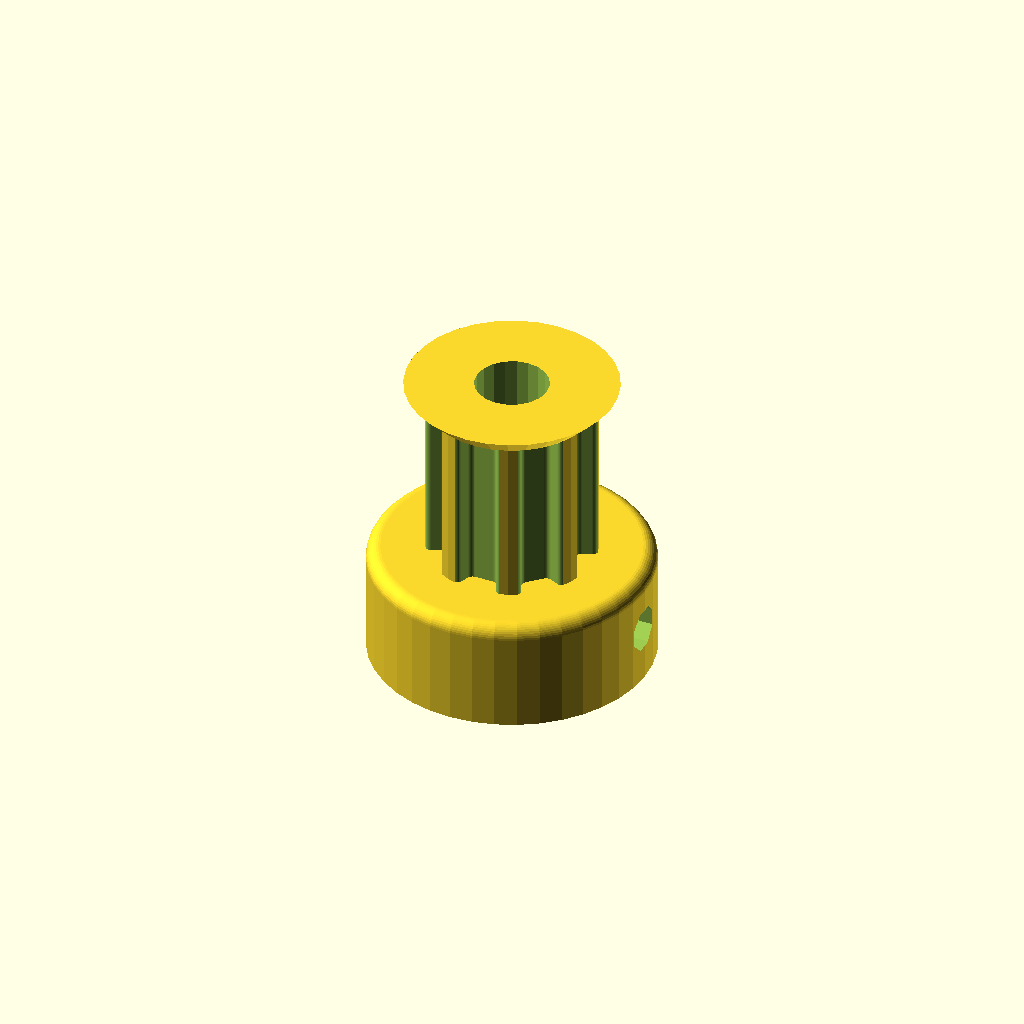
Cell 1: the model at its default parameters.
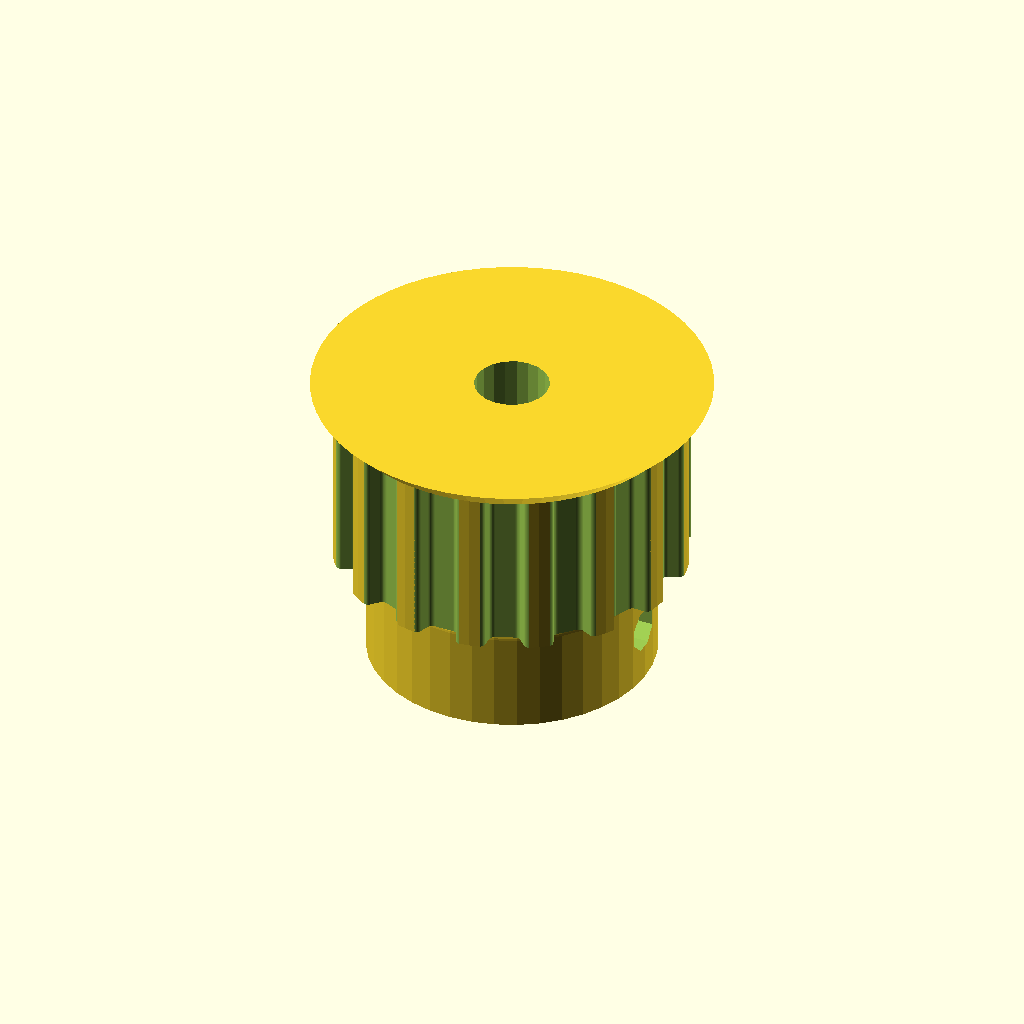
Cell 2 — teeth set to 16, the other parameters unchanged.
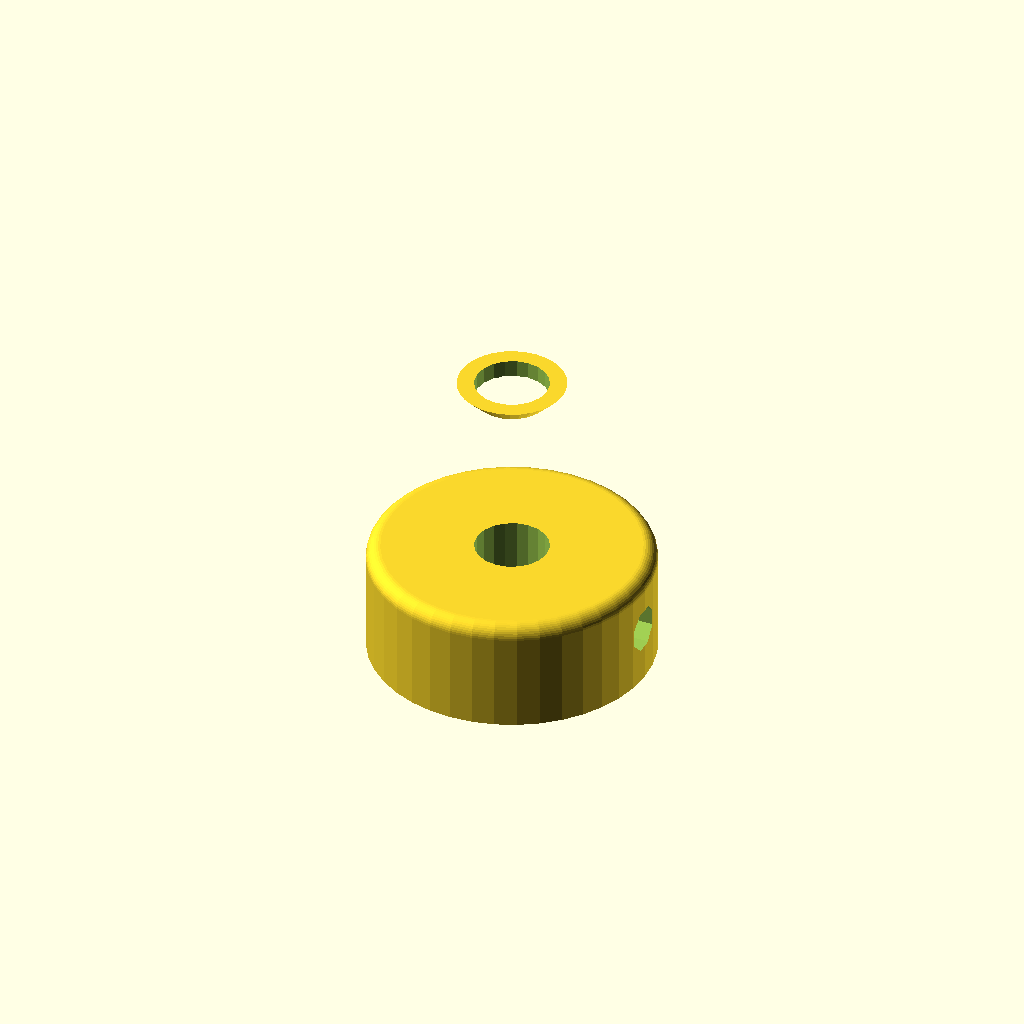
Cell 3: the same model with profile = 12.
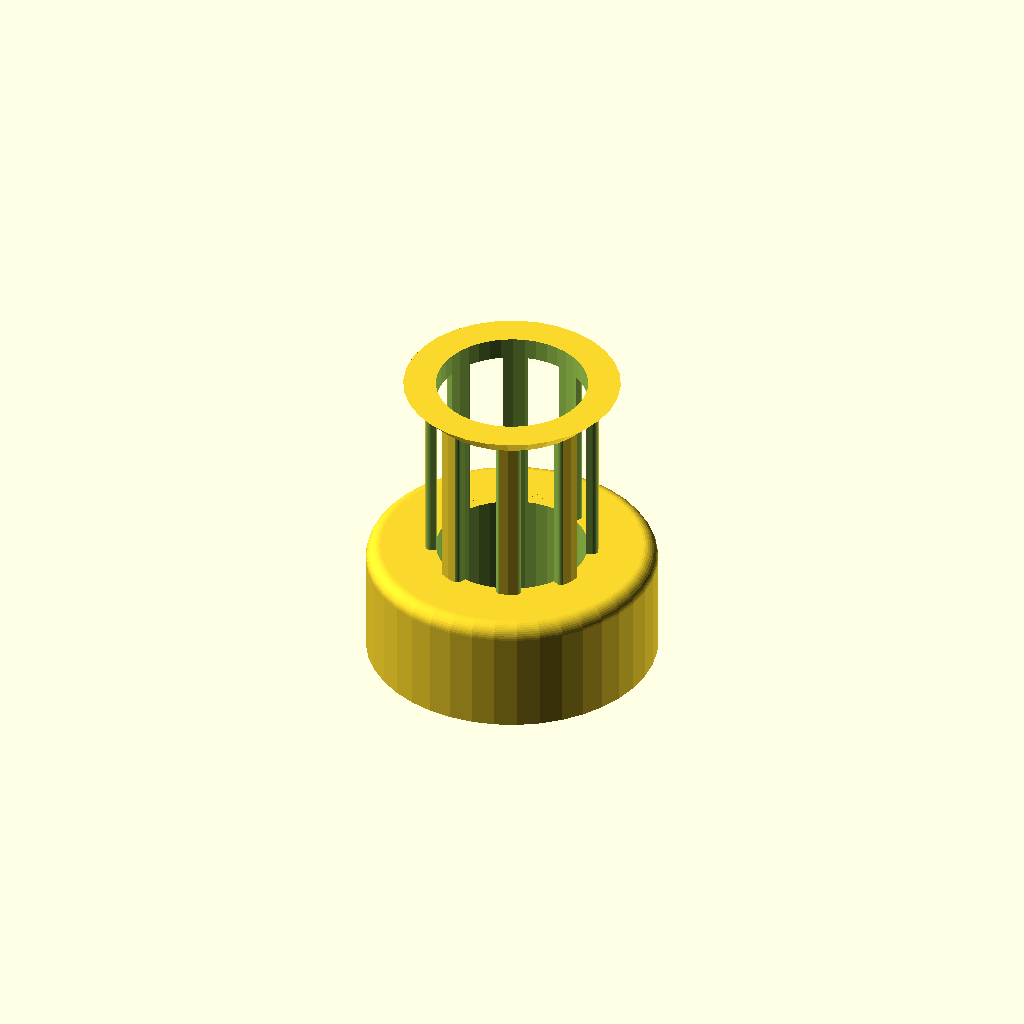
Cell 4 — motor_shaft set to 10.4, the other parameters unchanged.
One fixed orthographic camera (rotation 55°, 0°, 25°; colour scheme Cornfield) for every cell.
OpenSCAD source file hardware store/tooling/gears/Pulley_T-MXL-XL-HTD-GT2_N-tooth.scad:
// Parametric Pulley with multiple belt profiles
// by droftarts January 2012

// Based on pulleys by:
// http://www.thingiverse.com/thing:11256 by me!
// https://github.com/prusajr/PrusaMendel by Josef Prusa
// http://www.thingiverse.com/thing:3104 by GilesBathgate
// http://www.thingiverse.com/thing:2079 by nophead

// dxf tooth data from http://oem.cadregister.com/asp/PPOW_Entry.asp?company=915217&elementID=07807803/METRIC/URETH/WV0025/F
// pulley diameter checked and modelled from data at http://www.sdp-si.com/D265/HTML/D265T016.html

/**
 * @name Pulley
 * @category Printed
 * @using 1 x m3 nut, normal or nyloc
 * @using 1 x m3x10 set screw or 1 x m3x8 grub screw
 */


// tuneable constants

teeth = 8;			// Number of teeth, standard Mendel T5 belt = 8, gives Outside Diameter of 11.88mm
profile = 6;		// 1=MXL 2=40DP 3=XL 4=H 5=T2.5 6=T5 7=T10 8=AT5 9=HTD_3mm 10=HTD_5mm 11=HTD_8mm 12=GT2_2mm 13=GT2_3mm 14=GT2_5mm

motor_shaft = 5.2;	// NEMA17 motor shaft exact diameter = 5
m3_dia = 3.2;		// 3mm hole diameter
m3_nut_hex = 1;		// 1 for hex, 0 for square nut
m3_nut_flats = 5.7;	// normal M3 hex nut exact width = 5.5
m3_nut_depth = 2.7;	// normal M3 hex nut exact depth = 2.4, nyloc = 4

retainer = 1;		// Belt retainer above teeth, 0 = No, 1 = Yes
retainer_ht = 1.5;	// height of retainer flange over pulley, standard = 1.5
idler = 0;			// Belt retainer below teeth, 0 = No, 1 = Yes
idler_ht = 1.5;		// height of idler flange over pulley, standard = 1.5

pulley_t_ht = 12;	// length of toothed part of pulley, standard = 12
pulley_b_ht = 8;		// pulley base height, standard = 8. Set to same as idler_ht if you want an idler but no pulley.
pulley_b_dia = 20;	// pulley base diameter, standard = 20
no_of_nuts = 1;		// number of captive nuts required, standard = 1
nut_angle = 90;		// angle between nuts, standard = 90
nut_shaft_distance = 1.2;	// distance between inner face of nut and shaft, can be negative.


//	********************************
//	** Scaling tooth for good fit **
//	********************************
/*	To improve fit of belt to pulley, set the following constant. Decrease or increase by 0.1mm at a time. We are modelling the *BELT* tooth here, not the tooth on the pulley. Increasing the number will *decrease* the pulley tooth size. Increasing the tooth width will also scale proportionately the tooth depth, to maintain the shape of the tooth, and increase how far into the pulley the tooth is indented. Can be negative */

additional_tooth_width = 0.2; //mm

//	If you need more tooth depth than this provides, adjust the following constant. However, this will cause the shape of the tooth to change.

additional_tooth_depth = 0; //mm

// calculated constants

nut_elevation = pulley_b_ht/2;
m3_nut_points = 2*((m3_nut_flats/2)/cos(30)); // This is needed for the nut trap

// The following set the pulley diameter for a given number of teeth

MXL_pulley_dia = tooth_spacing (2.032,0.254);
40DP_pulley_dia = tooth_spacing (2.07264,0.1778);
XL_pulley_dia = tooth_spacing (5.08,0.254);
H_pulley_dia = tooth_spacing (9.525,0.381);
T2_5_pulley_dia = tooth_spaceing_curvefit (0.7467,0.796,1.026);
T5_pulley_dia = tooth_spaceing_curvefit (0.6523,1.591,1.064);
T10_pulley_dia = tooth_spacing (10,0.93);
AT5_pulley_dia = tooth_spaceing_curvefit (0.6523,1.591,1.064);
HTD_3mm_pulley_dia = tooth_spacing (3,0.381);
HTD_5mm_pulley_dia = tooth_spacing (5,0.5715);
HTD_8mm_pulley_dia = tooth_spacing (8,0.6858);
GT2_2mm_pulley_dia = tooth_spacing (2,0.254);
GT2_3mm_pulley_dia = tooth_spacing (3,0.381);
GT2_5mm_pulley_dia = tooth_spacing (5,0.5715);

// The following calls the pulley creation part, and passes the pulley diameter and tooth width to that module

if ( profile == 1 ) { pulley ( "MXL" , MXL_pulley_dia , 0.508 , 1.321 ); }
if ( profile == 2 ) { pulley ( "40 D.P." , 40DP_pulley_dia , 0.457 , 1.226 ); }
if ( profile == 3 ) { pulley ( "XL" , XL_pulley_dia , 1.27, 3.051 ); }
if ( profile == 4 ) { pulley ( "H" , H_pulley_dia ,1.905 , 5.359 ); }
if ( profile == 5 ) { pulley ( "T2.5" , T2_5_pulley_dia , 0.7 , 1.678 ); }
if ( profile == 6 ) { pulley ( "T5" , T5_pulley_dia , 1.19 , 3.264 ); }
if ( profile == 7 ) { pulley ( "T10" , T10_pulley_dia , 2.5 , 6.13 ); }
if ( profile == 8 ) { pulley ( "AT5" , AT5_pulley_dia , 1.19 , 4.268 ); }
if ( profile == 9 ) { pulley ( "HTD 3mm" , HTD_3mm_pulley_dia , 1.289 , 2.27 ); }
if ( profile == 10 ) { pulley ( "HTD 5mm" , HTD_5mm_pulley_dia , 2.199 , 3.781 ); }
if ( profile == 11 ) { pulley ( "HTD 8mm" , HTD_8mm_pulley_dia , 3.607 , 6.603 ); }
if ( profile == 12 ) { pulley ( "GT2 2mm" , GT2_2mm_pulley_dia , 0.764 , 1.494 ); }
if ( profile == 13 ) { pulley ( "GT2 3mm" , GT2_3mm_pulley_dia , 1.169 , 2.31 ); }
if ( profile == 14 ) { pulley ( "GT2 5mm" , GT2_5mm_pulley_dia , 1.969 , 3.952 ); }

// Functions

function tooth_spaceing_curvefit (b,c,d)
	= ((c * pow(teeth,d)) / (b + pow(teeth,d))) * teeth ;

function tooth_spacing(tooth_pitch,pitch_line_offset)
	= (2*((teeth*tooth_pitch)/(3.14159265*2)-pitch_line_offset)) ;

// Main Module

module pulley( belt_type , pulley_OD , tooth_depth , tooth_width )
	{
	echo (str("Belt type = ",belt_type,"; Number of teeth = ",teeth,"; Pulley Outside Diameter = ",pulley_OD,"mm "));
	tooth_distance_from_centre = sqrt( pow(pulley_OD/2,2) - pow((tooth_width+additional_tooth_width)/2,2));
	tooth_width_scale = (tooth_width + additional_tooth_width ) / tooth_width;
	tooth_depth_scale = ((tooth_depth + additional_tooth_depth ) / tooth_depth) ;


//	************************************************************************
//	*** uncomment the following line if pulley is wider than puller base ***
//	************************************************************************

//	translate ([0,0, pulley_b_ht + pulley_t_ht + retainer_ht ]) rotate ([0,180,0])

	difference()
	 {	 
		union()
		{
			//base
	
			if ( pulley_b_ht < 2 ) { echo ("CAN'T DRAW PULLEY BASE, HEIGHT LESS THAN 2!!!"); } else {
				rotate_extrude($fn=pulley_b_dia*2)
				{
						square([pulley_b_dia/2-1,pulley_b_ht]);
						square([pulley_b_dia/2,pulley_b_ht-1]);
						translate([pulley_b_dia/2-1,pulley_b_ht-1]) circle(1);
				}
			}
	
		difference()
			{
			//shaft - diameter is outside diameter of pulley
			
			translate([0,0,pulley_b_ht]) 
			rotate ([0,0,360/(teeth*4)]) 
			cylinder(r=pulley_OD/2,h=pulley_t_ht, $fn=teeth*4);
	
			//teeth - cut out of shaft
		
			for(i=[1:teeth]) 
			rotate([0,0,i*(360/teeth)])
			translate([0,-tooth_distance_from_centre,pulley_b_ht -1]) 
			scale ([ tooth_width_scale , tooth_depth_scale , 1 ]) 
			{
			if ( profile == 1 ) { MXL();}
			if ( profile == 2 ) { 40DP();}
			if ( profile == 3 ) { XL();}
			if ( profile == 4 ) { H();}
			if ( profile == 5 ) { T2_5();}
			if ( profile == 6 ) { T5();}
			if ( profile == 7 ) { T10();}
			if ( profile == 8 ) { AT5();}
			if ( profile == 9 ) { HTD_3mm();}
			if ( profile == 10 ) { HTD_5mm();}
			if ( profile == 11 ) { HTD_8mm();}
			if ( profile == 12 ) { GT2_2mm();}
			if ( profile == 13 ) { GT2_3mm();}
			if ( profile == 14 ) { GT2_5mm();}
			}

			}
			
		//belt retainer / idler
		if ( retainer > 0 ) {translate ([0,0, pulley_b_ht + pulley_t_ht ]) 
		rotate_extrude($fn=teeth*4)  
		polygon([[0,0],[pulley_OD/2,0],[pulley_OD/2 + retainer_ht , retainer_ht],[0 , retainer_ht],[0,0]]);}
		
		if ( idler > 0 ) {translate ([0,0, pulley_b_ht - idler_ht ]) 
		rotate_extrude($fn=teeth*4)  
		polygon([[0,0],[pulley_OD/2 + idler_ht,0],[pulley_OD/2 , idler_ht],[0 , idler_ht],[0,0]]);}
	
		}
	   
		//hole for motor shaft
		translate([0,0,-1])cylinder(r=motor_shaft/2,h=pulley_b_ht + pulley_t_ht + retainer_ht + 2,$fn=motor_shaft*4);
				
		//captive nut and grub screw holes
	
		if ( pulley_b_ht < m3_nut_flats ) { echo ("CAN'T DRAW CAPTIVE NUTS, HEIGHT LESS THAN NUT DIAMETER!!!"); } else {
		if ( (pulley_b_dia - motor_shaft)/2 < m3_nut_depth + 3 ) { echo ("CAN'T DRAW CAPTIVE NUTS, DIAMETER TOO SMALL FOR NUT DEPTH!!!"); } else {
	
			for(j=[1:no_of_nuts]) rotate([0,0,j*nut_angle])
			translate([0,0,nut_elevation])rotate([90,0,0])
	
			union()
			{
				//entrance
				translate([0,-pulley_b_ht/4-0.5,motor_shaft/2+m3_nut_depth/2+nut_shaft_distance]) cube([m3_nut_flats,pulley_b_ht/2+1,m3_nut_depth],center=true);
	
				//nut
				if ( m3_nut_hex > 0 )
					{
						// hex nut
						translate([0,0.25,motor_shaft/2+m3_nut_depth/2+nut_shaft_distance]) rotate([0,0,30]) cylinder(r=m3_nut_points/2,h=m3_nut_depth,center=true,$fn=6);
					} else {
						// square nut
						translate([0,0.25,motor_shaft/2+m3_nut_depth/2+nut_shaft_distance]) cube([m3_nut_flats,m3_nut_flats,m3_nut_depth],center=true);
					}
	
				//grub screw hole
				rotate([0,0,22.5])cylinder(r=m3_dia/2,h=pulley_b_dia/2+1,$fn=8);
			}
		}}
	 }
	   
	}


// Tooth profile modules

module MXL()
	{
	linear_extrude(height=pulley_t_ht+2) polygon([[-0.660421,-0.5],[-0.660421,0],[-0.621898,0.006033],[-0.587714,0.023037],[-0.560056,0.049424],[-0.541182,0.083609],[-0.417357,0.424392],[-0.398413,0.458752],[-0.370649,0.48514],[-0.336324,0.502074],[-0.297744,0.508035],[0.297744,0.508035],[0.336268,0.502074],[0.370452,0.48514],[0.39811,0.458752],[0.416983,0.424392],[0.540808,0.083609],[0.559752,0.049424],[0.587516,0.023037],[0.621841,0.006033],[0.660421,0],[0.660421,-0.5]]);
	}

module 40DP()
	{
	linear_extrude(height=pulley_t_ht+2) polygon([[-0.612775,-0.5],[-0.612775,0],[-0.574719,0.010187],[-0.546453,0.0381],[-0.355953,0.3683],[-0.327604,0.405408],[-0.291086,0.433388],[-0.248548,0.451049],[-0.202142,0.4572],[0.202494,0.4572],[0.248653,0.451049],[0.291042,0.433388],[0.327609,0.405408],[0.356306,0.3683],[0.546806,0.0381],[0.574499,0.010187],[0.612775,0],[0.612775,-0.5]]);
	}

module XL()
	{
	linear_extrude(height=pulley_t_ht+2) polygon([[-1.525411,-1],[-1.525411,0],[-1.41777,0.015495],[-1.320712,0.059664],[-1.239661,0.129034],[-1.180042,0.220133],[-0.793044,1.050219],[-0.733574,1.141021],[-0.652507,1.210425],[-0.555366,1.254759],[-0.447675,1.270353],[0.447675,1.270353],[0.555366,1.254759],[0.652507,1.210425],[0.733574,1.141021],[0.793044,1.050219],[1.180042,0.220133],[1.239711,0.129034],[1.320844,0.059664],[1.417919,0.015495],[1.525411,0],[1.525411,-1]]);
	}

module H()
	{
	linear_extrude(height=pulley_t_ht+2) polygon([[-2.6797,-1],[-2.6797,0],[-2.600907,0.006138],[-2.525342,0.024024],[-2.45412,0.052881],[-2.388351,0.091909],[-2.329145,0.140328],[-2.277614,0.197358],[-2.234875,0.262205],[-2.202032,0.334091],[-1.75224,1.57093],[-1.719538,1.642815],[-1.676883,1.707663],[-1.62542,1.764693],[-1.566256,1.813112],[-1.500512,1.85214],[-1.4293,1.880997],[-1.353742,1.898883],[-1.274949,1.905021],[1.275281,1.905021],[1.354056,1.898883],[1.429576,1.880997],[1.500731,1.85214],[1.566411,1.813112],[1.625508,1.764693],[1.676919,1.707663],[1.719531,1.642815],[1.752233,1.57093],[2.20273,0.334091],[2.235433,0.262205],[2.278045,0.197358],[2.329455,0.140328],[2.388553,0.091909],[2.454233,0.052881],[2.525384,0.024024],[2.600904,0.006138],[2.6797,0],[2.6797,-1]]);
	}

module T2_5()
	{
	linear_extrude(height=pulley_t_ht+2) polygon([[-0.839258,-0.5],[-0.839258,0],[-0.770246,0.021652],[-0.726369,0.079022],[-0.529167,0.620889],[-0.485025,0.67826],[-0.416278,0.699911],[0.416278,0.699911],[0.484849,0.67826],[0.528814,0.620889],[0.726369,0.079022],[0.770114,0.021652],[0.839258,0],[0.839258,-0.5]]);
	}

module T5()
	{
	linear_extrude(height=pulley_t_ht+2) polygon([[-1.632126,-0.5],[-1.632126,0],[-1.568549,0.004939],[-1.507539,0.019367],[-1.450023,0.042686],[-1.396912,0.074224],[-1.349125,0.113379],[-1.307581,0.159508],[-1.273186,0.211991],[-1.246868,0.270192],[-1.009802,0.920362],[-0.983414,0.978433],[-0.949018,1.030788],[-0.907524,1.076798],[-0.859829,1.115847],[-0.80682,1.147314],[-0.749402,1.170562],[-0.688471,1.184956],[-0.624921,1.189895],[0.624971,1.189895],[0.688622,1.184956],[0.749607,1.170562],[0.807043,1.147314],[0.860055,1.115847],[0.907754,1.076798],[0.949269,1.030788],[0.9837,0.978433],[1.010193,0.920362],[1.246907,0.270192],[1.273295,0.211991],[1.307726,0.159508],[1.349276,0.113379],[1.397039,0.074224],[1.450111,0.042686],[1.507589,0.019367],[1.568563,0.004939],[1.632126,0],[1.632126,-0.5]]);
	}

module T10()
	{
	linear_extrude(height=pulley_t_ht+2) polygon([[-3.06511,-1],[-3.06511,0],[-2.971998,0.007239],[-2.882718,0.028344],[-2.79859,0.062396],[-2.720931,0.108479],[-2.651061,0.165675],[-2.590298,0.233065],[-2.539962,0.309732],[-2.501371,0.394759],[-1.879071,2.105025],[-1.840363,2.190052],[-1.789939,2.266719],[-1.729114,2.334109],[-1.659202,2.391304],[-1.581518,2.437387],[-1.497376,2.47144],[-1.408092,2.492545],[-1.314979,2.499784],[1.314979,2.499784],[1.408091,2.492545],[1.497371,2.47144],[1.581499,2.437387],[1.659158,2.391304],[1.729028,2.334109],[1.789791,2.266719],[1.840127,2.190052],[1.878718,2.105025],[2.501018,0.394759],[2.539726,0.309732],[2.59015,0.233065],[2.650975,0.165675],[2.720887,0.108479],[2.798571,0.062396],[2.882713,0.028344],[2.971997,0.007239],[3.06511,0],[3.06511,-1]]);
	}

module AT5()
	{
	linear_extrude(height=pulley_t_ht+2) polygon([[-2.134129,-0.75],[-2.134129,0],[-2.058023,0.005488],[-1.984595,0.021547],[-1.914806,0.047569],[-1.849614,0.082947],[-1.789978,0.127073],[-1.736857,0.179338],[-1.691211,0.239136],[-1.653999,0.305859],[-1.349199,0.959203],[-1.286933,1.054635],[-1.201914,1.127346],[-1.099961,1.173664],[-0.986896,1.18992],[0.986543,1.18992],[1.099614,1.173664],[1.201605,1.127346],[1.286729,1.054635],[1.349199,0.959203],[1.653646,0.305859],[1.690859,0.239136],[1.73651,0.179338],[1.789644,0.127073],[1.849305,0.082947],[1.914539,0.047569],[1.984392,0.021547],[2.057906,0.005488],[2.134129,0],[2.134129,-0.75]]);
	}

module HTD_3mm()
	{
	linear_extrude(height=pulley_t_ht+2) polygon([[-1.135062,-0.5],[-1.135062,0],[-1.048323,0.015484],[-0.974284,0.058517],[-0.919162,0.123974],[-0.889176,0.206728],[-0.81721,0.579614],[-0.800806,0.653232],[-0.778384,0.72416],[-0.750244,0.792137],[-0.716685,0.856903],[-0.678005,0.918199],[-0.634505,0.975764],[-0.586483,1.029338],[-0.534238,1.078662],[-0.47807,1.123476],[-0.418278,1.16352],[-0.355162,1.198533],[-0.289019,1.228257],[-0.22015,1.25243],[-0.148854,1.270793],[-0.07543,1.283087],[-0.000176,1.28905],[0.075081,1.283145],[0.148515,1.270895],[0.219827,1.252561],[0.288716,1.228406],[0.354879,1.19869],[0.418018,1.163675],[0.477831,1.123623],[0.534017,1.078795],[0.586276,1.029452],[0.634307,0.975857],[0.677809,0.91827],[0.716481,0.856953],[0.750022,0.792167],[0.778133,0.724174],[0.800511,0.653236],[0.816857,0.579614],[0.888471,0.206728],[0.919014,0.123974],[0.974328,0.058517],[1.048362,0.015484],[1.135062,0],[1.135062,-0.5]]);
	}

module HTD_5mm()
	{
	linear_extrude(height=pulley_t_ht+2) polygon([[-1.89036,-0.75],[-1.89036,0],[-1.741168,0.02669],[-1.61387,0.100806],[-1.518984,0.21342],[-1.467026,0.3556],[-1.427162,0.960967],[-1.398568,1.089602],[-1.359437,1.213531],[-1.310296,1.332296],[-1.251672,1.445441],[-1.184092,1.552509],[-1.108081,1.653042],[-1.024167,1.746585],[-0.932877,1.832681],[-0.834736,1.910872],[-0.730271,1.980701],[-0.62001,2.041713],[-0.504478,2.09345],[-0.384202,2.135455],[-0.259708,2.167271],[-0.131524,2.188443],[-0.000176,2.198511],[0.131296,2.188504],[0.259588,2.167387],[0.384174,2.135616],[0.504527,2.093648],[0.620123,2.04194],[0.730433,1.980949],[0.834934,1.911132],[0.933097,1.832945],[1.024398,1.746846],[1.108311,1.653291],[1.184308,1.552736],[1.251865,1.445639],[1.310455,1.332457],[1.359552,1.213647],[1.39863,1.089664],[1.427162,0.960967],[1.467026,0.3556],[1.518984,0.21342],[1.61387,0.100806],[1.741168,0.02669],[1.89036,0],[1.89036,-0.75]]);
	}

module HTD_8mm()
	{
	linear_extrude(height=pulley_t_ht+2) polygon([[-3.301471,-1],[-3.301471,0],[-3.16611,0.012093],[-3.038062,0.047068],[-2.919646,0.10297],[-2.813182,0.177844],[-2.720989,0.269734],[-2.645387,0.376684],[-2.588694,0.496739],[-2.553229,0.627944],[-2.460801,1.470025],[-2.411413,1.691917],[-2.343887,1.905691],[-2.259126,2.110563],[-2.158035,2.30575],[-2.041518,2.490467],[-1.910478,2.66393],[-1.76582,2.825356],[-1.608446,2.973961],[-1.439261,3.10896],[-1.259169,3.22957],[-1.069074,3.335006],[-0.869878,3.424485],[-0.662487,3.497224],[-0.447804,3.552437],[-0.226732,3.589341],[-0.000176,3.607153],[0.226511,3.589461],[0.447712,3.552654],[0.66252,3.497516],[0.870027,3.424833],[1.069329,3.33539],[1.259517,3.229973],[1.439687,3.109367],[1.608931,2.974358],[1.766344,2.825731],[1.911018,2.664271],[2.042047,2.490765],[2.158526,2.305998],[2.259547,2.110755],[2.344204,1.905821],[2.411591,1.691983],[2.460801,1.470025],[2.553229,0.627944],[2.588592,0.496739],[2.645238,0.376684],[2.720834,0.269734],[2.81305,0.177844],[2.919553,0.10297],[3.038012,0.047068],[3.166095,0.012093],[3.301471,0],[3.301471,-1]]);
	}

module GT2_2mm()
	{
	linear_extrude(height=pulley_t_ht+2) polygon([[0.747183,-0.5],[0.747183,0],[0.647876,0.037218],[0.598311,0.130528],[0.578556,0.238423],[0.547158,0.343077],[0.504649,0.443762],[0.451556,0.53975],[0.358229,0.636924],[0.2484,0.707276],[0.127259,0.750044],[0,0.76447],[-0.127259,0.750044],[-0.2484,0.707276],[-0.358229,0.636924],[-0.451556,0.53975],[-0.504797,0.443762],[-0.547291,0.343077],[-0.578605,0.238423],[-0.598311,0.130528],[-0.648009,0.037218],[-0.747183,0],[-0.747183,-0.5]]);
	}

module GT2_3mm()
	{
	linear_extrude(height=pulley_t_ht+2) polygon([[-1.155171,-0.5],[-1.155171,0],[-1.065317,0.016448],[-0.989057,0.062001],[-0.93297,0.130969],[-0.90364,0.217664],[-0.863705,0.408181],[-0.800056,0.591388],[-0.713587,0.765004],[-0.60519,0.926747],[-0.469751,1.032548],[-0.320719,1.108119],[-0.162625,1.153462],[0,1.168577],[0.162625,1.153462],[0.320719,1.108119],[0.469751,1.032548],[0.60519,0.926747],[0.713587,0.765004],[0.800056,0.591388],[0.863705,0.408181],[0.90364,0.217664],[0.932921,0.130969],[0.988924,0.062001],[1.065168,0.016448],[1.155171,0],[1.155171,-0.5]]);
	}

module GT2_5mm()
	{
	linear_extrude(height=pulley_t_ht+2) polygon([[-1.975908,-0.75],[-1.975908,0],[-1.797959,0.03212],[-1.646634,0.121224],[-1.534534,0.256431],[-1.474258,0.426861],[-1.446911,0.570808],[-1.411774,0.712722],[-1.368964,0.852287],[-1.318597,0.989189],[-1.260788,1.123115],[-1.195654,1.25375],[-1.12331,1.380781],[-1.043869,1.503892],[-0.935264,1.612278],[-0.817959,1.706414],[-0.693181,1.786237],[-0.562151,1.851687],[-0.426095,1.9027],[-0.286235,1.939214],[-0.143795,1.961168],[0,1.9685],[0.143796,1.961168],[0.286235,1.939214],[0.426095,1.9027],[0.562151,1.851687],[0.693181,1.786237],[0.817959,1.706414],[0.935263,1.612278],[1.043869,1.503892],[1.123207,1.380781],[1.195509,1.25375],[1.26065,1.123115],[1.318507,0.989189],[1.368956,0.852287],[1.411872,0.712722],[1.447132,0.570808],[1.474611,0.426861],[1.534583,0.256431],[1.646678,0.121223],[1.798064,0.03212],[1.975908,0],[1.975908,-0.75]]);
	}
Customizer parameters (derived from the source; name, type, default, range or options):
teeth: number, default 8
profile: number, default 6
motor_shaft: number, default 5.2
m3_dia: number, default 3.2
m3_nut_hex: number, default 1
m3_nut_flats: number, default 5.7
m3_nut_depth: number, default 2.7
retainer: number, default 1
retainer_ht: number, default 1.5
idler: number, default 0
idler_ht: number, default 1.5
pulley_t_ht: number, default 12
pulley_b_ht: number, default 8
pulley_b_dia: number, default 20
no_of_nuts: number, default 1
nut_angle: number, default 90
nut_shaft_distance: number, default 1.2
additional_tooth_width: number, default 0.2
additional_tooth_depth: number, default 0
